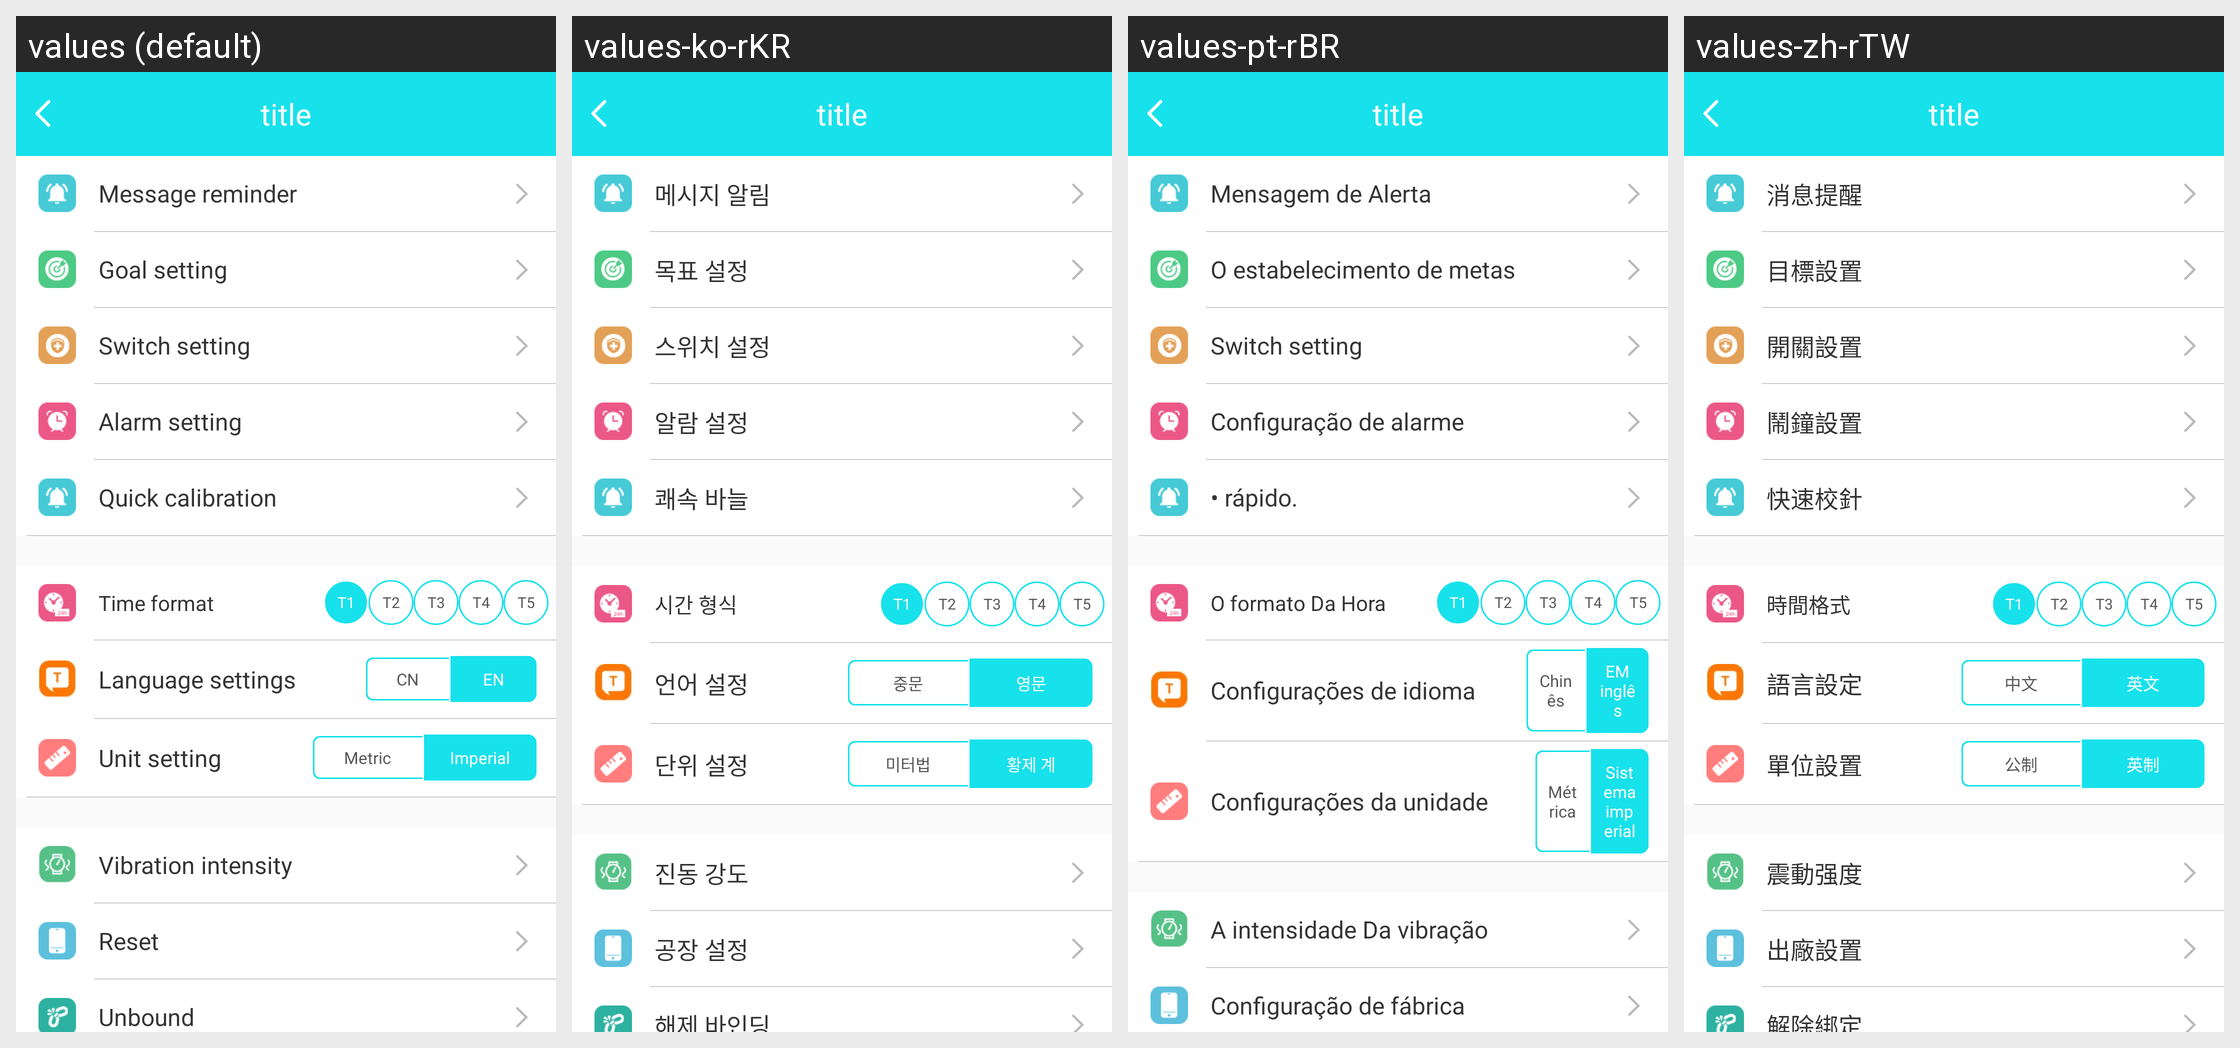

This grid shows one Android layout under several languages. Give, for every string resource on the screen, its name, the default text and each shown locale's text.
Android screen res/layout/h9_settings_activity.xml rendered under 4 locales, left to right: values (default), values-ko-rKR, values-pt-rBR, values-zh-rTW. Device: Nexus 5 (rendered at 1080×1920; each locale shown at half size, 540×960, under a caption strip naming it); theme BAppTheme.
Other locales in the repository, not shown: values-de-rDE, values-en, values-es-rES, values-fr-rBE, values-fr-rCA, values-fr-rFR, values-it-rCH, values-it-rIT, values-ja-rJP, values-ru-rRU, values-vi-rVN, values-zh-rCN, values-zh-rHK.
Strings drawn on this screen, with the default value and each locale's value (text and hints the layout hard-codes, and strings that could not be matched under every locale, appear in the picture but are not listed):

Messagealert
  values: Message reminder
  values-ko-rKR: 메시지 알림
  values-pt-rBR: Mensagem de Alerta
  values-zh-rTW: 消息提醒

Targetsetting
  values: Goal setting
  values-ko-rKR: 목표 설정
  values-pt-rBR: O estabelecimento de metas
  values-zh-rTW: 目標設置

string_switch_setting
  values: Switch setting
  values-ko-rKR: 스위치 설정
  values-pt-rBR: Switch setting
  values-zh-rTW: 開關設置

string_clock_setting
  values: Alarm setting
  values-ko-rKR: 알람 설정
  values-pt-rBR: Configuração de alarme
  values-zh-rTW: 鬧鐘設置

string_correction_time
  values: Quick calibration
  values-ko-rKR: 쾌속 바늘
  values-pt-rBR: • rápido.
  values-zh-rTW: 快速校針

time_forma
  values: Time format
  values-ko-rKR: 시간 형식
  values-pt-rBR: O formato Da Hora
  values-zh-rTW: 時間格式

string_language_setting
  values: Language settings
  values-ko-rKR: 언어 설정
  values-pt-rBR: Configurações de idioma
  values-zh-rTW: 語言設定

string_alarm_ch
  values: CN
  values-ko-rKR: 중문
  values-pt-rBR: Chinês
  values-zh-rTW: 中文

string_alarm_en
  values: EN
  values-ko-rKR: 영문
  values-pt-rBR: EM inglês
  values-zh-rTW: 英文

string_unit_setting
  values: Unit setting
  values-ko-rKR: 단위 설정
  values-pt-rBR: Configurações da unidade
  values-zh-rTW: 單位設置

setkm
  values: Metric
  values-ko-rKR: 미터법
  values-pt-rBR: Métrica
  values-zh-rTW: 公制

setmi
  values: Imperial
  values-ko-rKR: 황제 계
  values-pt-rBR: Sistema imperial
  values-zh-rTW: 英制

string_vibration_level
  values: Vibration intensity
  values-ko-rKR: 진동 강도
  values-pt-rBR: A intensidade Da vibração
  values-zh-rTW: 震動强度

string_factory_setting
  values: Reset
  values-ko-rKR: 공장 설정
  values-pt-rBR: Configuração de fábrica
  values-zh-rTW: 出廠設置
